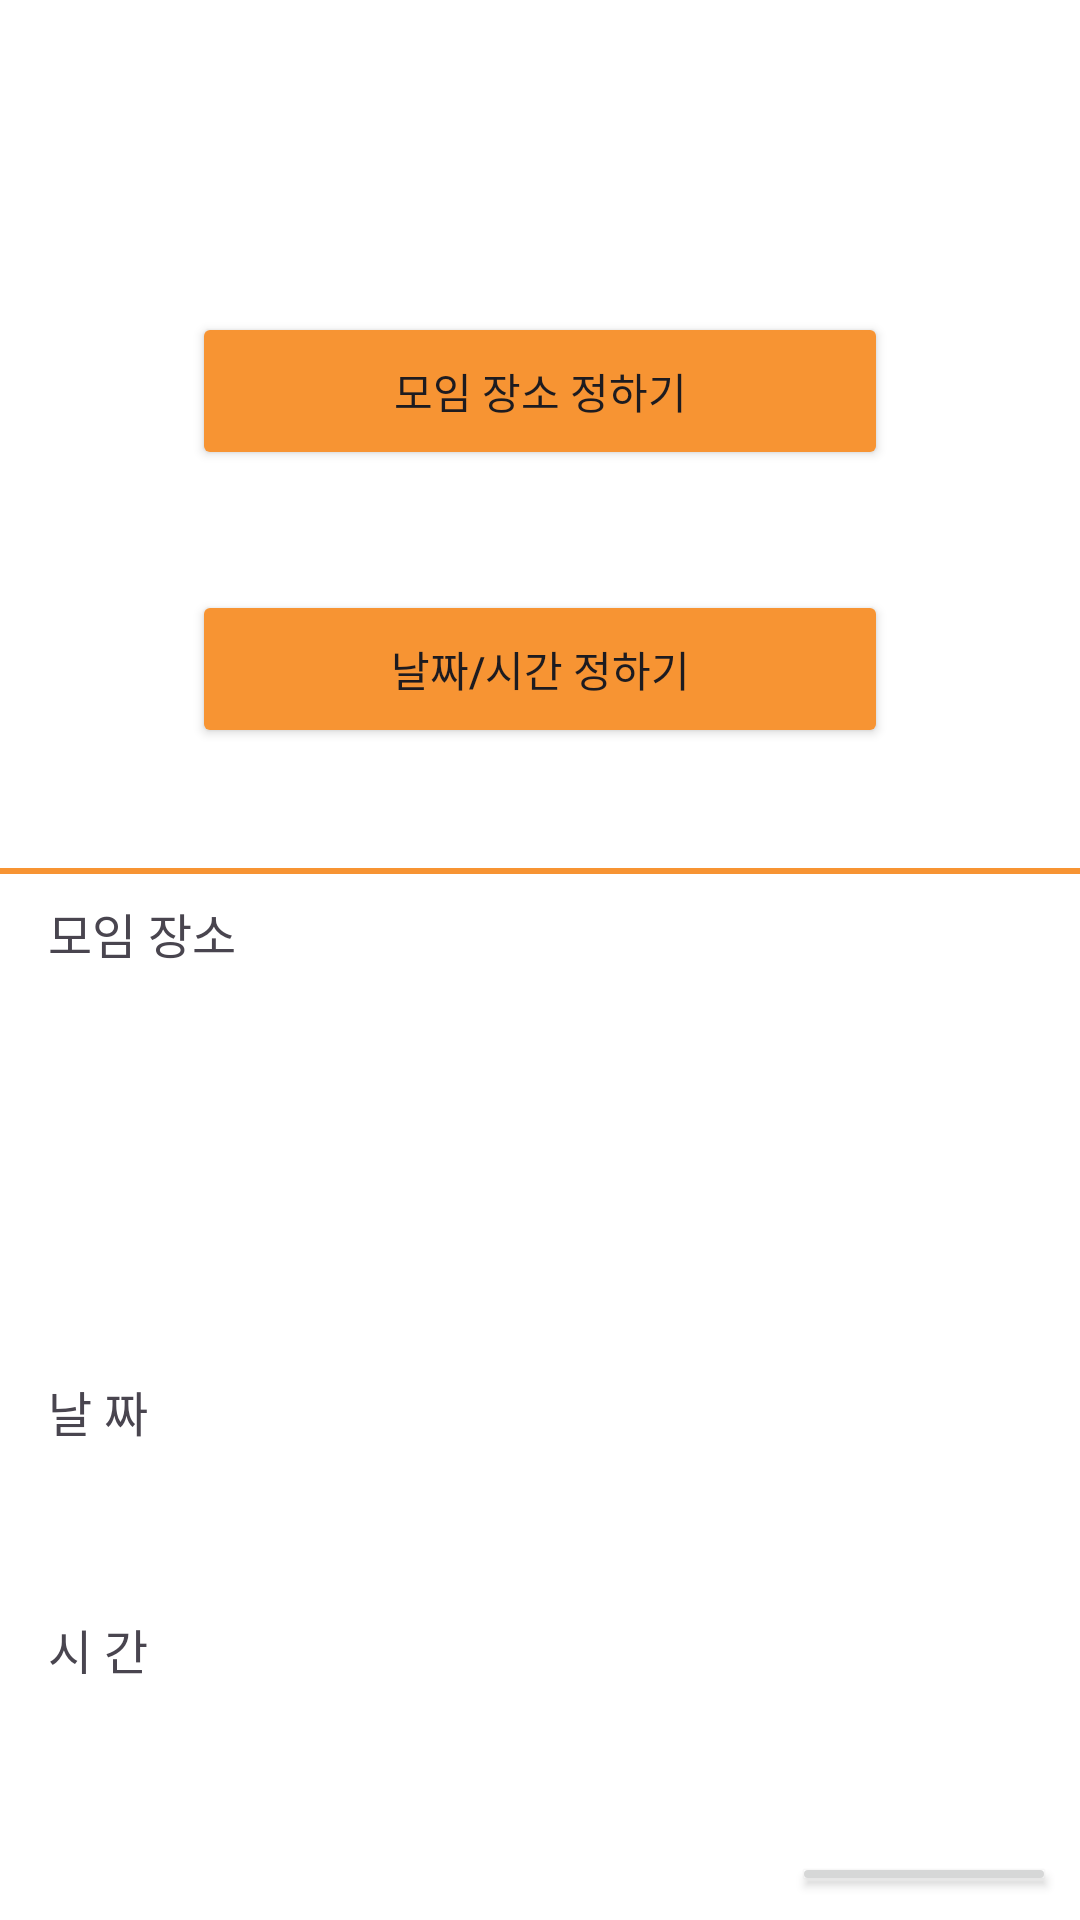

Write the Android layout XML for this screen, with the resource values it uses.
<!-- AndroidManifest.xml: application theme Theme.TPPrototypeApp -->
<!-- res/layout/activity_make_room.xml -->
<?xml version="1.0" encoding="utf-8"?>
<LinearLayout xmlns:android="http://schemas.android.com/apk/res/android"
    xmlns:app="http://schemas.android.com/apk/res-auto"
    xmlns:tools="http://schemas.android.com/tools"
    android:layout_width="match_parent"
    android:layout_height="match_parent"
    android:background="@color/white"
    android:orientation="vertical"
    tools:context=".activities.MakeRoomActivity">

    <Toolbar
        android:id="@+id/toolbar"
        android:layout_width="match_parent"
        android:layout_height="?attr/actionBarSize"
        android:navigationIcon="@drawable/baseline_arrow_back_24"/>
    <Button
        android:id="@+id/btn_location"
        android:layout_width="match_parent"
        android:layout_height="wrap_content"
        android:backgroundTint="#F79433"
        android:text="모임 장소 정하기"
        android:layout_marginLeft="64dp"
        android:layout_marginRight="64dp"
        android:layout_marginTop="40dp"
        android:padding="16dp"
        />
    <Button
        android:id="@+id/btn_date_time"
        android:layout_width="match_parent"
        android:layout_height="wrap_content"
        android:backgroundTint="#F79433"
        android:text="날짜/시간 정하기"
        android:layout_marginLeft="64dp"
        android:layout_marginRight="64dp"
        android:layout_marginTop="40dp"
        android:padding="16dp"
        />


    <View
        android:layout_width="match_parent"
        android:layout_height="2dp"
        android:layout_marginTop="40dp"
        android:background="#F79433"/>

    <TextView
        android:id="@+id/view_location"
        android:layout_width="wrap_content"
        android:layout_height="wrap_content"
        android:layout_marginLeft="16dp"
        android:layout_marginTop="8dp"
        android:layout_marginBottom="8dp"
        android:textSize="16dp"
        android:text="모임 장소"/>
    <TextView
        android:id="@+id/receive_location"
        android:layout_width="240dp"
        android:layout_height="120dp"
        android:layout_marginLeft="16dp"
        android:text=""
        android:textSize="24sp"
        android:backgroundTint="@color/white"/>
    <TextView

        android:layout_width="wrap_content"
        android:layout_height="wrap_content"
        android:layout_marginLeft="16dp"
        android:layout_marginTop="8dp"
        android:textSize="16dp"
        android:text="날 짜"/>
    <TextView
        android:id="@+id/view_date"
        android:layout_width="240dp"
        android:layout_height="40dp"
        android:layout_marginLeft="16dp"
        android:layout_marginTop="8dp"
        android:text=""/>
    <TextView

        android:layout_width="wrap_content"
        android:layout_height="wrap_content"
        android:layout_marginLeft="16dp"
        android:layout_marginTop="8dp"
        android:textSize="16dp"
        android:text="시 간"/>

    <TextView
        android:id="@+id/view_time"
        android:layout_width="240dp"
        android:layout_height="40dp"
        android:layout_marginLeft="16dp"
        android:layout_marginTop="8dp"
        android:text=""/>

    <Button
        android:id="@+id/go_sub_main"
        android:layout_width="wrap_content"
        android:layout_height="wrap_content"
        android:text="방 만들기"
        android:layout_gravity="end"
        android:layout_margin="8dp"/>

</LinearLayout>
<!-- resources referenced by this layout -->
<resources>
  <color name="white">#FFFFFFFF</color>
  <style name="Theme.TPPrototypeApp" parent="Base.Theme.TPPrototypeApp" />
  <style name="Base.Theme.TPPrototypeApp" parent="Theme.Material3.DayNight.NoActionBar">
          
          
      </style>
</resources>
